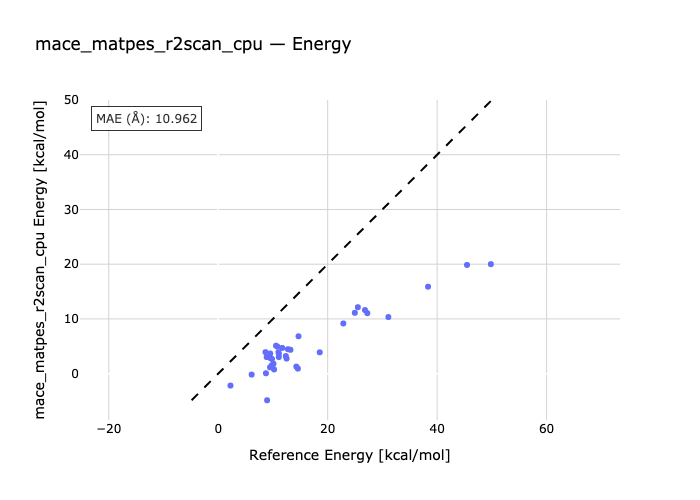

Data behind this chart, as committed beside it:
species, reference, predicted
c2h6-h1-ch4, 9.54, 2.855
h2-c2h6-ch4, 9.5, 3.684
c2h6-ch4-h3, 11.09, 3.634
c2h6-ch4-h4, 8.85, 3.026
c2h6-ch4-h5, 8.64, 3.927
c2h6-ch4-h6, 10.81, 4.934
c2h6-ch4-h7, 12.74, 4.466
c2h6-h8-ch4, 11.7, 4.695
c2h6-h9-ch4, 13.2, 4.354
h10-c2h6-ch4, 11.07, 3.035
c2h6-ch4-h11, 12.49, 2.756
c2h6-h12-ch4, 12.35, 3.217
c2h6-h13-ch4, 10.99, 3.909
c2h6-ch4-h14, 9.83, 2.664
c2h6-ch4-h15, 14.27, 1.284
c2h6-ch4-r1, 2.24, -2.176
c2h6-ch4-r2, 10.56, 5.103
c2h6-ch4-r3, 6.11, -0.1683
r4-c2h6-ch4, 14.67, 6.83
c2h6-ch4-r5, 10.21, 0.7637
c2h6-r6-ch4, 9.78, 1.519
c2h6-r7-ch4, 8.72, 0.07156
c2h6-ch4-r8, 10.1, 1.794
c2h6-ch4-r9, 9.47, 1.151
c2h6-ch4-r10, 18.55, 3.891
c2h6-ch4-r11, 8.93, -4.862
c2h6-ch4-r12, 14.56, 0.9132
c2h6-ch4-r13, 25.52, 12.14
c2h6-r14-ch4, 22.86, 9.169
c2h6-r15-ch4, 27.25, 11.05
r16-c2h6-ch4, 24.96, 11.12
c2h6-c1-ch4, 26.82, 11.62
c2h6-ch4-c2, 38.34, 15.89
c3-c2h6-ch4, 31.09, 10.34
c2h6-ch4-c4, 49.82, 20
c2h6-ch4-c5, 45.46, 19.86
